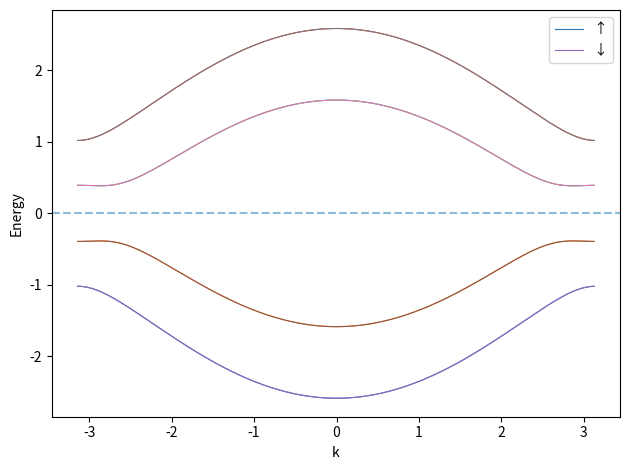
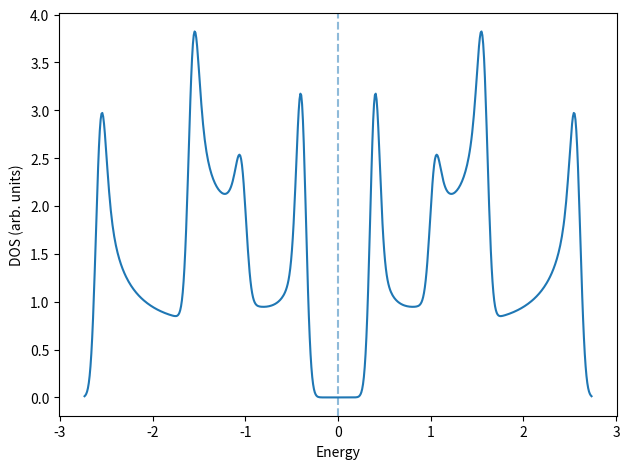
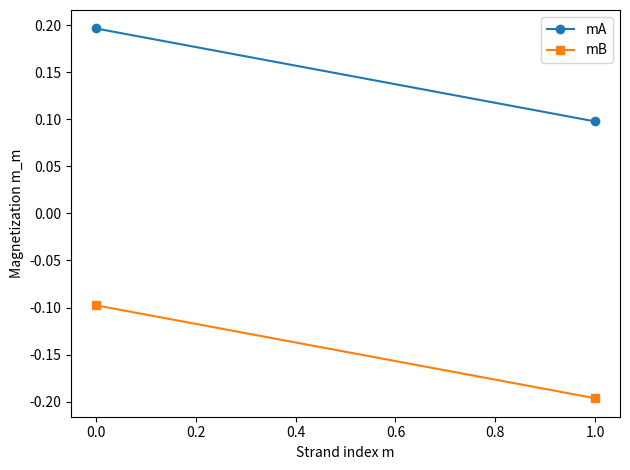

These charts were generated, in order, by the following Python code:
import numpy as np
import matplotlib.pyplot as plt


###ATTENTION in this code the total number of strands is given by Ny but the index that labels them
### is m and not n as in teh theory. In the theory m stands for the primitive cell we are considering along
### the x direction and n stands for the label of the strands.
###However here the code is correct and works properly

# ----------------------------------------------------------
# 1. Tight-binding Hamiltonian H0(k) for zigzag nanoribbon
# ----------------------------------------------------------

def build_h0_zigzag(Ny, k, t=1.0, a=1.0):
    """
    2*Ny x 2*Ny tight-binding Hamiltonian for a zigzag nanoribbon.
    Basis: [A1, B1, A2, B2, ..., A_Ny, B_Ny].
    """
    dim = 2 * Ny
    H0 = np.zeros((dim, dim), dtype=np.complex128)

    for l in range(dim - 1):
        if l % 2 == 0:
            # A_m -> B_m, amplitude -2 t cos(ka/2)
            val = -2.0 * t * np.cos(k * a / 2.0)
        else:
            # B_m -> A_{m+1}, amplitude -t
            val = -t

        H0[l, l + 1] = val
        H0[l + 1, l] = np.conjugate(val)

    return H0


# ----------------------------------------------------------
# 2. Mean-field interaction: diagonal spin-dependent matrix
# ----------------------------------------------------------

def build_V_sigma(Ny, sigma, U, mA, mB):
    """
    Diagonal 2*Ny x 2*Ny matrix for mean-field Hubbard:
      H_U^MF ≈ -U Σ_{m,σ} σ [ mA[m] n_{A,m,σ} + mB[m] n_{B,m,σ} ].
    sigma = +1 (up) or -1 (down).
    """
    dim = 2 * Ny
    V = np.zeros((dim, dim), dtype=np.complex128)

    for l in range(dim):
        m_index = l // 2
        if l % 2 == 0:   # A site
            V[l, l] = -U * sigma * mA[m_index]
        else:            # B site
            V[l, l] = -U * sigma * mB[m_index]

    return V


# ----------------------------------------------------------
# 3. Self-consistent mean-field solver
# ----------------------------------------------------------

def solve_zgnr_mf(
    Ny,
    U,
    t=1.0,
    a=1.0,
    Nk=200,
    filling=1.0,
    max_iter=200,
    mix=0.1,
    tol=1e-5,
    verbose=True,
):
    """
    Self-consistent mean-field Hubbard solution for zigzag nanoribbon.
    Returns eigenvalues, eigenvectors, magnetizations, etc.

    filling = 1.0 -> one electron per site (half filling, since max is 2).
    """
    dim = 2 * Ny

    # k-grid along 1D BZ
    k_min = -np.pi / a
    k_max = np.pi / a
    k_grid = np.linspace(k_min, k_max, Nk, endpoint=False)

    # Number of sites per cell = 2*Ny
    n_sites = dim
    # electrons per *cell* at given filling (1.0 => 1 electron per site)
    nelec_per_cell = filling * n_sites  # e.g. 2*Ny at half-filling

    if verbose:
        print("----------------------------------------------------")
        print(f"solve_zgnr_mf: Ny = {Ny}, U/t = {U/t:.3f}, Nk = {Nk}")
        print(f"Target electrons per cell ≈ {nelec_per_cell:.1f}")
        print("Initial AFM edge guess for mA, mB")
        print("----------------------------------------------------")

    # Initial AFM edge guess
    mA = np.zeros(Ny)
    mB = np.zeros(Ny)
    m0 = 0.05
    mA[0] = +m0
    mB[0] = +m0
    mA[-1] = -m0
    mB[-1] = -m0

    if verbose:
        print("Initial mA:", mA)
        print("Initial mB:", mB)

    # Storage
    E = np.zeros((2, Nk, dim), dtype=np.float64)              # [spin, k, band]
    Uvec = np.zeros((2, Nk, dim, dim), dtype=np.complex128)   # eigenvectors
    mu = 0.0

    for it in range(max_iter):
        # 1. Diagonalise H_sigma(k) for current mA, mB
        for s_idx, sigma in enumerate([+1, -1]):  # 0: up, 1: down
            for ik, k in enumerate(k_grid):
                H0 = build_h0_zigzag(Ny, k, t=t, a=a)
                V = build_V_sigma(Ny, sigma, U, mA, mB)
                H = H0 + V
                vals, vecs = np.linalg.eigh(H)
                E[s_idx, ik, :] = vals
                Uvec[s_idx, ik, :, :] = vecs

        # 2. Find Fermi level at T=0 by filling nelec_per_cell * Nk lowest states
        E_flat = E.reshape(-1)
        idx_sorted = np.argsort(E_flat)

        total_states = len(E_flat)
        nelec_total = int(round(nelec_per_cell * Nk))  # total electrons in all k-cells

        if nelec_total >= total_states:
            mu = E_flat[idx_sorted[-1]] + 1e-6
        else:
            eN_1 = E_flat[idx_sorted[nelec_total - 1]]
            eN = E_flat[idx_sorted[nelec_total]]
            mu = 0.5 * (eN_1 + eN)

        # 3. Compute local densities from occupied states
        nA_up = np.zeros(Ny)
        nA_dn = np.zeros(Ny)
        nB_up = np.zeros(Ny)
        nB_dn = np.zeros(Ny)

        for s_idx, sigma in enumerate([+1, -1]):
            for ik in range(Nk):
                vals = E[s_idx, ik, :]
                vecs = Uvec[s_idx, ik, :, :]
                occ = vals <= mu
                occ_inds = np.where(occ)[0]
                w_k = 1.0 / Nk

                for band in occ_inds:
                    v = vecs[:, band]
                    for m in range(Ny):
                        idxA = 2 * m
                        idxB = 2 * m + 1
                        probA = np.abs(v[idxA]) ** 2
                        probB = np.abs(v[idxB]) ** 2

                        if sigma == +1:
                            nA_up[m] += w_k * probA
                            nB_up[m] += w_k * probB
                        else:
                            nA_dn[m] += w_k * probA
                            nB_dn[m] += w_k * probB

        nA_new = nA_up + nA_dn
        nB_new = nB_up + nB_dn
        mA_new = 0.5 * (nA_up - nA_dn)
        mB_new = 0.5 * (nB_up - nB_dn)

        # 4. Mixing
        mA_mixed = (1.0 - mix) * mA + mix * mA_new
        mB_mixed = (1.0 - mix) * mB + mix * mB_new

        delta_m = max(
            np.max(np.abs(mA_mixed - mA)),
            np.max(np.abs(mB_mixed - mB))
        )
        mA, mB = mA_mixed, mB_mixed

        if verbose:
            print(
                f"Iter {it+1:3d}: mu = {mu:+.6f}, "
                f"max|Δm| = {delta_m:.3e}, "
                f"edge mA = ({mA[0]:+.4f}, {mA[-1]:+.4f})"
            )

        if delta_m < tol:
            if verbose:
                print("Converged.")
            break

    # Explicit prints *inside* the solver:
    if verbose:
        print("----------------------------------------------------")
        print("Final magnetization profile from solve_zgnr_mf:")
        print("mA:", mA)
        print("mB:", mB)
        print("Final Fermi level mu =", mu)
        print("----------------------------------------------------")

        # Also print total average density as a sanity check
        avg_nA = np.mean(nA_new)
        avg_nB = np.mean(nB_new)
        print(f"Average nA per site: {avg_nA:.4f}")
        print(f"Average nB per site: {avg_nB:.4f}")
        print(f"Average total density per site: {(avg_nA + avg_nB)/2:.4f}")
        print("----------------------------------------------------")

    result = {
        "k_grid": k_grid,
        "E": E,
        "Uvec": Uvec,
        "mA": mA,
        "mB": mB,
        "nA": nA_new,
        "nB": nB_new,
        "mu": mu,
        "t": t,
        "U": U,
        "Ny": Ny,
    }
    return result


# ----------------------------------------------------------
# 4. DOS computation
# ----------------------------------------------------------

def compute_dos(result, nE=400, E_min=None, E_max=None, eta=0.05):
    """
    Compute DOS using Gaussian broadening of eigenvalues.

    Parameters
    ----------
    result : dict
        Output from solve_zgnr_mf.
    nE : int
        Number of energy points.
    E_min, E_max : float or None
        Energy window for DOS. If None, inferred from eigenvalues.
    eta : float
        Broadening (Gaussian width).

    Returns
    -------
    Egrid : (nE,) array
    dos   : (nE,) array
    """
    Evals = result["E"]  # shape (2, Nk, dim)
    k_grid = result["k_grid"]
    Nk = len(k_grid)

    E_flat = Evals.reshape(-1)

    if E_min is None:
        E_min = E_flat.min() - 3 * eta
    if E_max is None:
        E_max = E_flat.max() + 3 * eta

    Egrid = np.linspace(E_min, E_max, nE)
    dos = np.zeros_like(Egrid)

    # Weight per k and per spin is 1 / Nk
    w_k = 1.0 / Nk

    # Gaussian broadening
    pref = 1.0 / (np.sqrt(2 * np.pi) * eta)

    for E0 in E_flat:
        dos += w_k * pref * np.exp(-0.5 * ((Egrid - E0) / eta) ** 2)

    return Egrid, dos


# ----------------------------------------------------------
# 5. Plotting helpers (and saving to files)
# ----------------------------------------------------------

def plot_bands(result, spin_resolved=True, filename=None):
    """
    Plot band structure and optionally save to file.
    """
    k = result["k_grid"]
    E = result["E"]
    mu = result["mu"]
    dim = E.shape[-1]

    plt.figure()
    if spin_resolved:
        for s_idx, label in zip([0, 1], ["↑", "↓"]):
            for b in range(dim):
                plt.plot(k, E[s_idx, :, b], lw=0.8, label=label if b == 0 else "")
    else:
        for s_idx in [0, 1]:
            for b in range(dim):
                plt.plot(k, E[s_idx, :, b], lw=0.8)

    plt.axhline(mu, ls="--", alpha=0.5)
    plt.xlabel("k")
    plt.ylabel("Energy")
    if spin_resolved:
        plt.legend()
    plt.tight_layout()

    if filename is not None:
        plt.savefig(filename, dpi=300)
    plt.close()


def plot_dos(Egrid, dos, mu=0.0, filename=None):
    """
    Plot DOS vs energy and optionally save to file.
    """
    plt.figure()
    plt.plot(Egrid, dos)
    plt.axvline(mu, ls="--", alpha=0.5)
    plt.xlabel("Energy")
    plt.ylabel("DOS (arb. units)")
    plt.tight_layout()

    if filename is not None:
        plt.savefig(filename, dpi=300)
    plt.close()


def plot_magnetization_profile(result, filename=None):
    """
    Plot mA[m] and mB[m] vs strand index m and optionally save.
    """
    mA = result["mA"]
    mB = result["mB"]
    Ny = result["Ny"]
    strands = np.arange(Ny)

    plt.figure()
    plt.plot(strands, mA, marker="o", label="mA")
    plt.plot(strands, mB, marker="s", label="mB")
    plt.xlabel("Strand index m")
    plt.ylabel("Magnetization m_m")
    plt.legend()
    plt.tight_layout()

    if filename is not None:
        plt.savefig(filename, dpi=300)
    plt.close()


# ----------------------------------------------------------
# 6. Example usage & explicit prints
# ----------------------------------------------------------

if __name__ == "__main__":
    # Choose number of strands Ny:
    # Ny = 4, 8, 16, ... larger Ny = wider ribbon (more 1D-like edges)
    Ny = 2
    t = 1.0
    U = 2     # try 2.0, 2.5, 3.0 to see stronger magnetization
    Nk = 400
    filling = 1.0   # half-filling: 1 electron per site

    print("====================================================")
    print("Running MF Hubbard ZGNR calculation (main section)")
    print(f"Ny = {Ny}, U = {U}, t = {t}, Nk = {Nk}, filling = {filling}")
    print("====================================================")

    result = solve_zgnr_mf(
        Ny=Ny,
        U=U,
        t=t,
        a=1.0,
        Nk=Nk,
        filling=filling,
        max_iter=300,
        mix=0.1,
        tol=1e-5,
        verbose=True,
    )

    # Explicit prints here as well
    print("\n================ FINAL RESULTS (from __main__) ================")
    print("Final edge magnetizations:")
    print("mA[0], mA[-1] =", result["mA"][0], result["mA"][-1])
    print("mB[0], mB[-1] =", result["mB"][0], result["mB"][-1])
    print("\nFull mA array:", result["mA"])
    print("Full mB array:", result["mB"])
    print("Final Fermi level mu:", result["mu"])
    print("====================================================\n")

    # --- Bands ---
    bands_fname = f"bands_Ny{Ny}_U{U:.2f}.png"
    plot_bands(result, spin_resolved=True, filename=bands_fname)
    print(f"Band structure saved to {bands_fname}")

    # --- DOS ---
    Egrid, dos = compute_dos(result, nE=600, eta=0.05)
    dos_fname = f"dos_Ny{Ny}_U{U:.2f}.png"
    plot_dos(Egrid, dos, mu=result["mu"], filename=dos_fname)
    print(f"DOS saved to {dos_fname}")

    # --- Magnetization profile ---
    mag_fname = f"mag_profile_Ny{Ny}_U{U:.2f}.png"
    plot_magnetization_profile(result, filename=mag_fname)
    print(f"Magnetization profile saved to {mag_fname}")
    print("====================================================")
